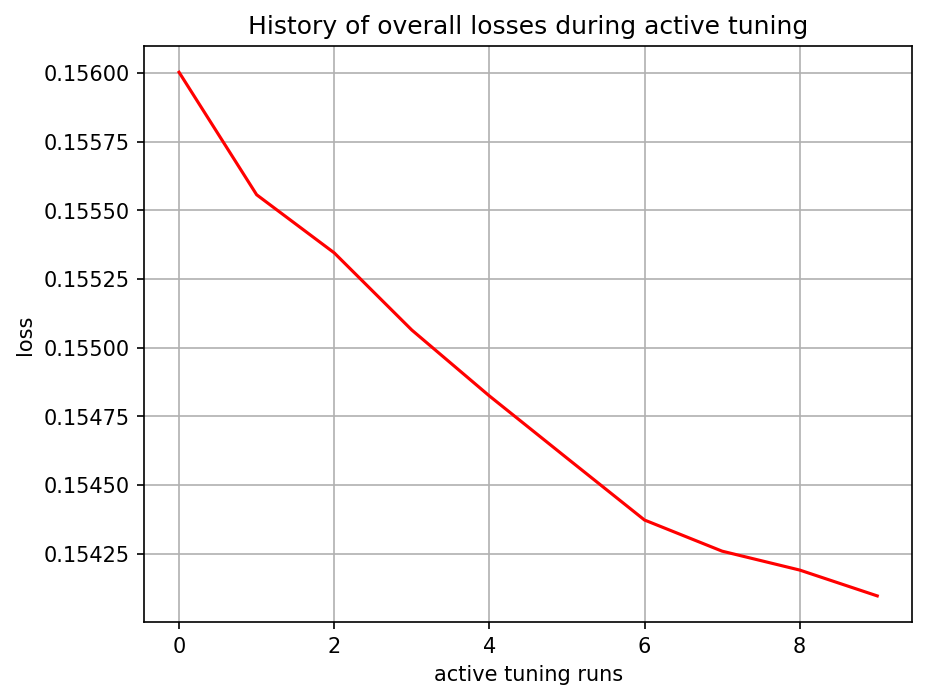

Values plotted in this chart, from the file beside it:
, 0
0, tensor(0.15600240, grad_fn=<MseLossBackw…
1, tensor(0.15555650, grad_fn=<MseLossBackw…
2, tensor(0.15534501, grad_fn=<MseLossBackw…
3, tensor(0.15506409, grad_fn=<MseLossBackw…
4, tensor(0.15482421, grad_fn=<MseLossBackw…
5, tensor(0.15459789, grad_fn=<MseLossBackw…
6, tensor(0.15437248, grad_fn=<MseLossBackw…
7, tensor(0.15425915, grad_fn=<MseLossBackw…
8, tensor(0.15419038, grad_fn=<MseLossBackw…
9, tensor(0.15409629, grad_fn=<MseLossBackw…
